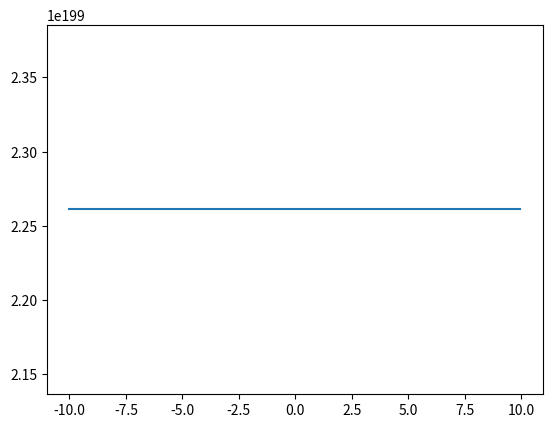

Generate this figure with matplotlib:
import numpy as np

def initializeNetwork(layerSizes = [1,2,3,4,1]):
    l = len(layerSizes)
    parameters = {}
    for i in range(1,l):
        parameters['W'+str(i)] = np.random.randn(layerSizes[i],layerSizes[i-1])
        parameters['b'+str(i)] = np.empty((layerSizes[i],1))
    return parameters

def forwardProp(X, parameters):
    As = {}
    A = X
    l = len(parameters)//2+1
    for i in range(1, l):
        A = relu(np.dot(parameters['W'+str(i)],A)+parameters['b'+str(i)])
        As['A'+str(i)] = A
    return As

def getGradients(As, parameters, Y):
    gradients = {}

def sigmoid(Z):
    return 1/(1+np.exp(-Z))

def dSigmoid(A):
    return A-A**2

def relu(Z):
    return np.maximum(0,Z)

def dRelu(A):
    return 0 if A<0 else 1

parameters = initializeNetwork()
forwardProp(np.array([[1,2,3,1]]),parameters)

x = np.arange(-10,10,0.05)
X = x.reshape(1,-1)

result = forwardProp(X, parameters)
Y = result['A4'][0]

import matplotlib.pyplot as plt

plt.plot(x, Y)
plt.show()
